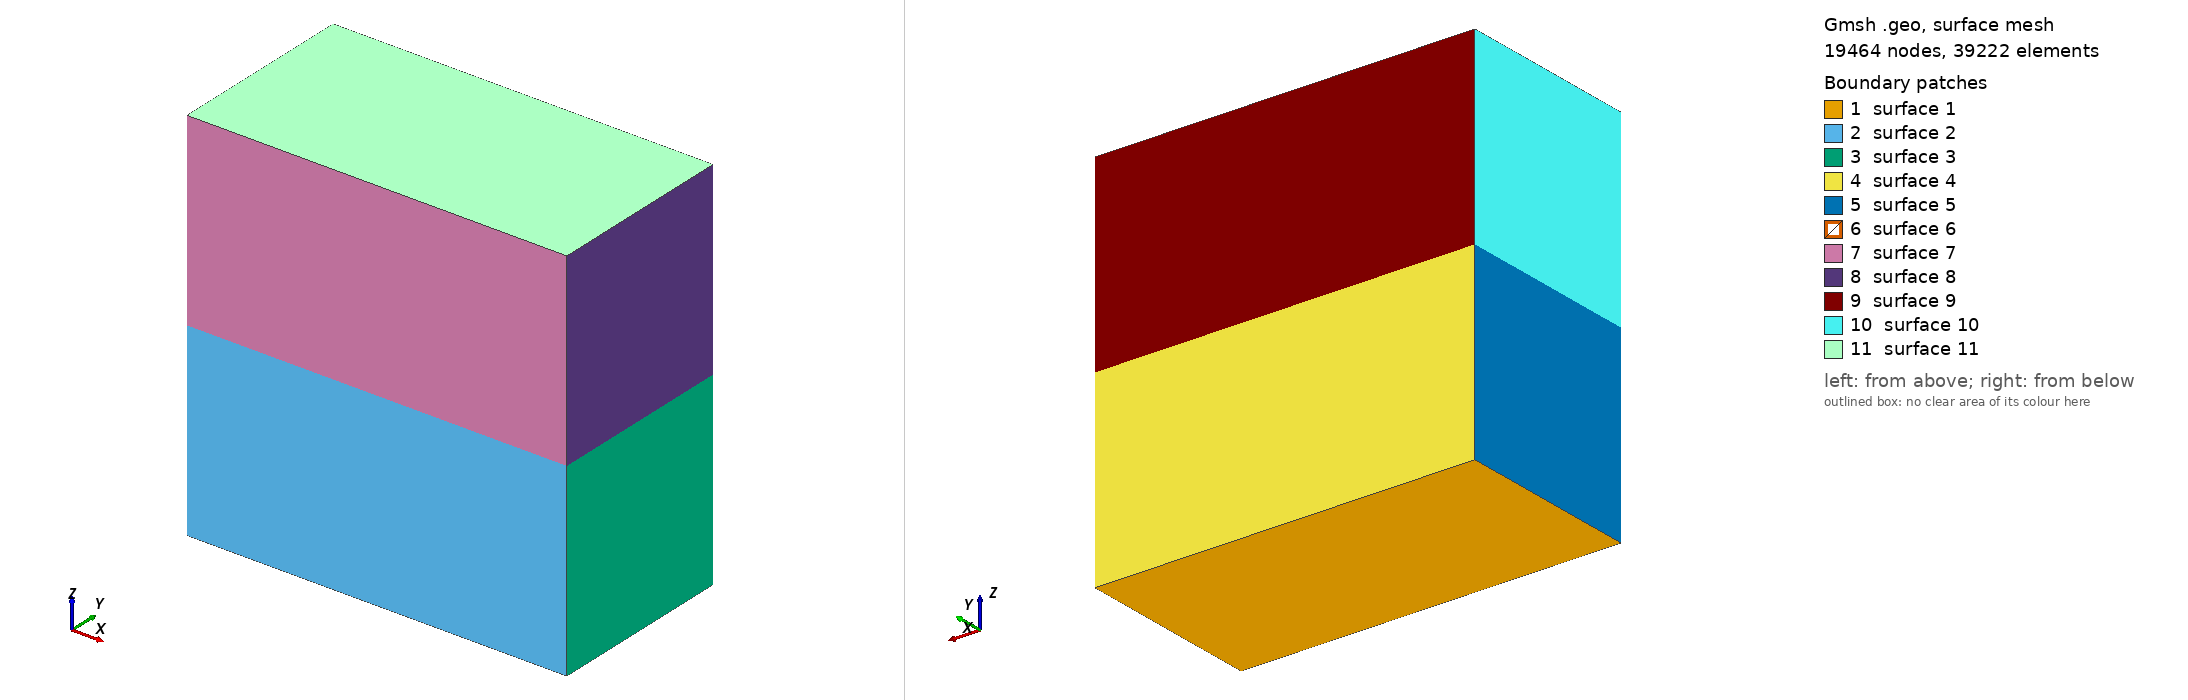

Gmsh geometry script, surface-meshed: 19464 nodes, 39222 surface elements. Boundary patches (legend numbers): 1 surface 1, 2 surface 2, 3 surface 3, 4 surface 4, 5 surface 5, 6 surface 6, 7 surface 7, 8 surface 8, 9 surface 9, 10 surface 10, 11 surface 11. Left view from above one corner, right view from below the opposite corner. The script declares no physical surfaces, so the legend lists its geometric surfaces. The drawing asked Gmsh for element sizes between 1% and 20% of the model's largest extent; the script's own settings can give other sizes.

=== tpv2053d_xyplane_2block.geo (drawn) ===
lc = 200;
lc2 = 1000;

// Define box dimensions
xmin = -15000;
xmax = 15000;
ymin = -15000;
ymax = 0;
zmin = -15000;
zmax = 15000;
zmid = 0; // This will be the separation plane for two boxes

zuniform = 2000;

// Points for the entire volume with a separating middle surface
Point(1) = {xmin, ymin, zmin, lc2};
Point(2) = {xmax, ymin, zmin, lc2};
Point(3) = {xmax, ymax, zmin, lc2};
Point(4) = {xmin, ymax, zmin, lc2};
Point(5) = {xmin, ymin, zmid, lc};
Point(6) = {xmax, ymin, zmid, lc};
Point(7) = {xmax, ymax, zmid, lc};
Point(8) = {xmin, ymax, zmid, lc};
Point(9) = {xmin, ymin, zmax, lc2};
Point(10) = {xmax, ymin, zmax, lc2};
Point(11) = {xmax, ymax, zmax, lc2};
Point(12) = {xmin, ymax, zmax, lc2};

// Lines for the entire volume
Line(1) = {1, 2};
Line(2) = {2, 3};
Line(3) = {3, 4};
Line(4) = {4, 1};
Line(5) = {1, 5};
Line(6) = {2, 6};
Line(7) = {3, 7};
Line(8) = {4, 8};
Line(9) = {5, 6};
Line(10) = {6, 7};
Line(11) = {7, 8};
Line(12) = {8, 5};
Line(13) = {5, 9};
Line(14) = {6, 10};
Line(15) = {7, 11};
Line(16) = {8, 12};
Line(17) = {9, 10};
Line(18) = {10, 11};
Line(19) = {11, 12};
Line(20) = {12, 9};

// Surfaces for the entire volume with a separating middle surface
Line Loop(1) = {1, 2, 3, 4};
Plane Surface(1) = {1};  // Bottom surface
Line Loop(2) = {5, 9, -6, -1};
Plane Surface(2) = {2};  // Side surface
Line Loop(3) = {6, 10, -7, -2};
Plane Surface(3) = {3};  // Side surface
Line Loop(4) = {7, 11, -8, -3};
Plane Surface(4) = {4};  // Side surface
Line Loop(5) = {8, 12, -5, -4};
Plane Surface(5) = {5};  // Side surface
Line Loop(6) = {9, 10, 11, 12};
Plane Surface(6) = {6};  // Middle separating surface
Line Loop(7) = {13, 17, -14, -9};
Plane Surface(7) = {7};  // Side surface
Line Loop(8) = {14, 18, -15, -10};
Plane Surface(8) = {8};  // Side surface
Line Loop(9) = {15, 19, -16, -11};
Plane Surface(9) = {9};  // Side surface
Line Loop(10) = {16, 20, -13, -12};
Plane Surface(10) = {10};  // Side surface
Line Loop(11) = {17, 18, 19, 20};
Plane Surface(11) = {11};  // Top surface

// Define the volume
Surface Loop(1) = {1, 2, 3, 4, 5, 7, 8, 9, 10, 11};  // Include all surfaces except the middle surface
Volume(1) = {1};  // Single volume containing the middle surface

// Define mesh field to control mesh size along the normal direction (Z-axis)
Field[1] = Box;
Field[1].VIn = lc;
Field[1].VOut = lc2;
Field[1].XMin = xmin;
Field[1].XMax = xmax;
Field[1].YMin = ymin;
Field[1].YMax = ymax;
Field[1].ZMin = -zuniform;
Field[1].ZMax = zuniform;

// Apply the mesh field
Background Field = 1;

// Assign Physical Groups (optional)
// Physical Surface("BottomSurface") = {1};
// Physical Surface("TopSurface") = {7};
Physical Volume("Box") = {1};
